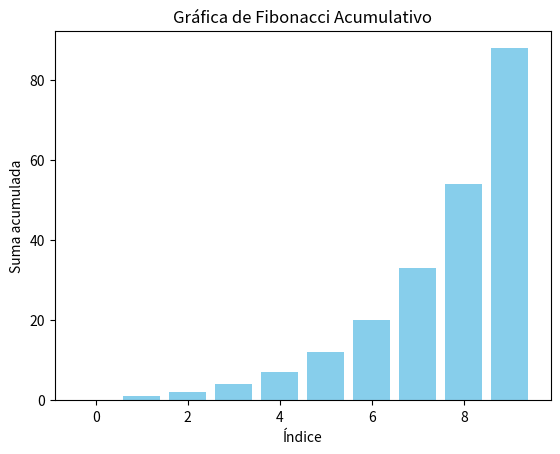

Recreate this plot in Python.
import matplotlib.pyplot as plt

def fibonacci(n):
    fib = [0, 1]
    for i in range(2, n):
        fib.append(fib[i-1] + fib[i-2])
    return fib

N = 10


fib_series = fibonacci(N)

acumulado = [sum(fib_series[:i+1]) for i in range(N)]

# Graficar
plt.bar(range(N), acumulado, color='skyblue')


plt.xlabel('Índice')
plt.ylabel('Suma acumulada')
plt.title('Gráfica de Fibonacci Acumulativo')


plt.show()
